Run: headless pygame with SDL's dummy video driver; simulated clock (each Clock.tick advances the game by its frame time, no real sleeping); random seed 0; keys injected as events and as key.get_pressed() state; mouse plan: one left click at the window centre at the start of phase 2, then a move to the lower-right quarter at the start of phase 3.
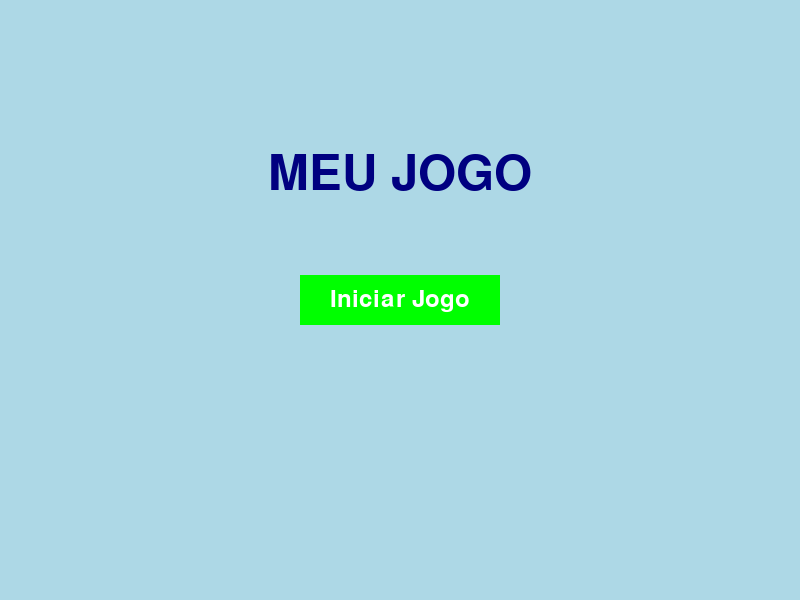
Frame 1 of 4 · flips 1–60 · no input
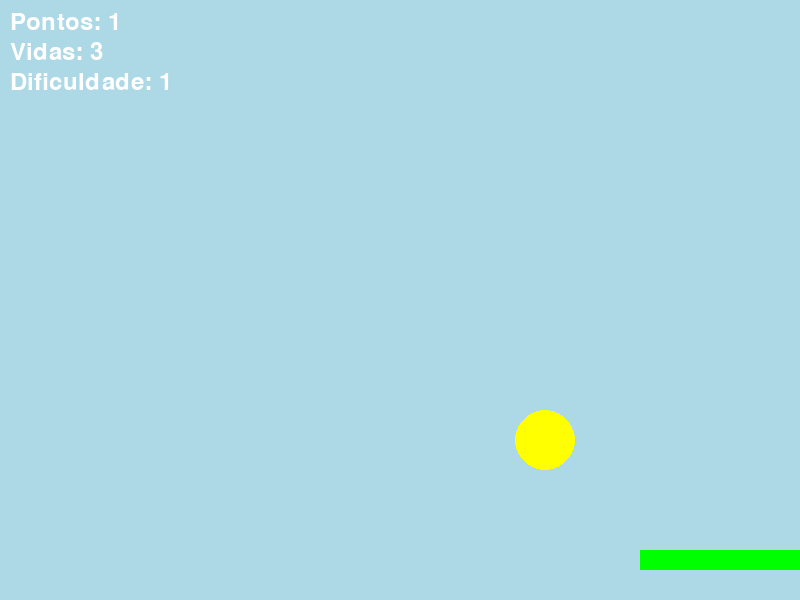
Frame 2 of 4 · flips 61–180 · clicked the window centre · tapped SPACE, RETURN · held RIGHT (→), D
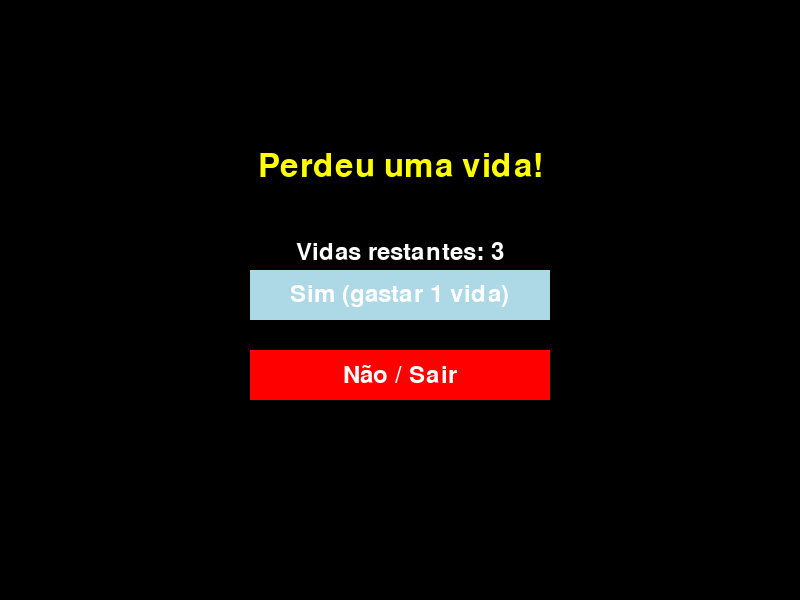
Frame 3 of 4 · flips 181–300 · moved the mouse to the lower-right quarter · held DOWN (↓), S
Frame 4 of 4 · flips 301–420 · held LEFT (←), A, UP (↑), W · screen unchanged from frame 3, image omitted

The pygame program that drew these frames:

import pygame
import sys

# Inicializa o pygame
pygame.init()

# Define dimensões da janela
largura, altura = 800, 600
janela = pygame.display.set_mode((largura, altura))
pygame.display.set_caption("MEU JOGO")

# Cores
AZUL_CLARO = (173, 216, 230) # Definindo cor da janela
AMARELO = (255, 255, 0)
VERDE = (0, 255, 0)
BRANCO = (255, 255, 255)
VERMELHO = (255, 0, 0)
CINZA = (200, 200, 200)
PRETO = (0, 0, 0)
AZUL_ESCURO = (0, 0, 128)

# Definições da bola
raio = 30
bola_x = largura // 2
bola_y = altura // 2
velocidade_bola_x = 5 # Velocidade da bola no eixo x (horizontal)
velocidade_bola_y = -10 # A bola inicia subindo (valor negativo)
gravidade = 0.5

# Configuração da plataforma
plataforma_largura = 160
plataforma_altura = 20
plataforma_x = largura - plataforma_largura
plataforma_y = altura - 50
velocidade_plataforma = 7

# Pontuação
pontuacao = 0
fonte = pygame.font.SysFont(None, 36)
fonte_grande = pygame.font.SysFont(None, 72)
fonte_media = pygame.font.SysFont(None, 48) # Nova fonte para "Continuar?"

# Vidas
vidas = 3

# Estados do jogo
MENU_INICIAL = 2
JOGANDO = 0
GAME_OVER = 1
PERGUNTA_CONTINUAR = 3 # Novo estado para perguntar ao jogador
estado_jogo = MENU_INICIAL # O jogo começa no menu inicial

# Estágios de Dificuldade
# Guardaremos a velocidade base para cada estágio.
# Ajuste esses valores conforme desejar para a dificuldade.
ESTAGIOS_DIFICULDADE = [
    {"pontos_necessarios": 0, "velocidade_x_bola": 5, "velocidade_y_bola": -10, "gravidade": 0.5, "velocidade_plataforma": 7},
    {"pontos_necessarios": 10, "velocidade_x_bola": 6, "velocidade_y_bola": -12, "gravidade": 0.6, "velocidade_plataforma": 8}, # Mais negativo
    {"pontos_necessarios": 25, "velocidade_x_bola": 7, "velocidade_y_bola": -14, "gravidade": 0.7, "velocidade_plataforma": 9}, # Mais negativo
    {"pontos_necessarios": 45, "velocidade_x_bola": 8, "velocidade_y_bola": -16, "gravidade": 0.8, "velocidade_plataforma": 10}, # Mais negativo
    {"pontos_necessarios": 70, "velocidade_x_bola": 9, "velocidade_y_bola": -18, "gravidade": 0.9, "velocidade_plataforma": 11}, # Mais negativo
    {"pontos_necessarios": 100, "velocidade_x_bola": 10, "velocidade_y_bola": -20, "gravidade": 1.0, "velocidade_plataforma": 12}  # Mais negativo
]
estagio_atual_dificuldade_indice = 0

# Clock
clock = pygame.time.Clock()

# Função para desenhar textos
def desenhar_texto(texto, cor, x, y, fonte_obj=fonte):
    img = fonte_obj.render(texto, True, cor)
    janela.blit(img, (x, y))

# Função para aplicar as configurações do estágio de dificuldade atual
def aplicar_dificuldade():
    global velocidade_bola_x, velocidade_bola_y, gravidade, velocidade_plataforma
    estagio = ESTAGIOS_DIFICULDADE[estagio_atual_dificuldade_indice]
    velocidade_bola_x = estagio["velocidade_x_bola"]
    velocidade_bola_y = estagio["velocidade_y_bola"] # Usar o valor inicial de y para cada estágio
    gravidade = estagio["gravidade"]
    velocidade_plataforma = estagio["velocidade_plataforma"]

# Função para reiniciar o jogo completamente
def reiniciar_jogo_completo():
    global bola_x, bola_y, velocidade_bola_x, velocidade_bola_y, pontuacao, vidas, estado_jogo, plataforma_x, estagio_atual_dificuldade_indice
    bola_x = largura // 2
    bola_y = altura // 2
    pontuacao = 0
    vidas = 3
    plataforma_x = largura - plataforma_largura
    estagio_atual_dificuldade_indice = 0 # Reinicia o estágio de dificuldade
    aplicar_dificuldade() # Aplica as configurações do estágio inicial
    estado_jogo = JOGANDO

# Função para reiniciar a posição da bola após perder uma vida ou continuar
def reiniciar_posicao_bola():
    global bola_x, bola_y, velocidade_bola_x, velocidade_bola_y
    bola_x = largura // 2
    bola_y = altura // 2
    # Reinicia a velocidade da bola para a do estágio atual, não valores fixos
    aplicar_dificuldade() # Garante que a bola começa com a velocidade do estágio atual

# Função para exibir a tela de Game Over
def tela_game_over():
    global estado_jogo, vidas

    while estado_jogo == GAME_OVER:
        for evento in pygame.event.get():
            if evento.type == pygame.QUIT:
                pygame.quit()
                sys.exit()
            if evento.type == pygame.MOUSEBUTTONDOWN:
                mouse_pos = evento.pos

                # Botão Sair
                if 250 <= mouse_pos[0] <= 550 and 350 <= mouse_pos[1] <= 400:
                    pygame.quit()
                    sys.exit()

                # Botão Reiniciar
                if 250 <= mouse_pos[0] <= 550 and 190 <= mouse_pos[1] <= 240:
                    reiniciar_jogo_completo()

        janela.fill(PRETO)
        desenhar_texto("GAME OVER", VERMELHO, largura // 2 - fonte_grande.size("GAME OVER")[0] // 2, altura // 4, fonte_obj=fonte_grande)
        desenhar_texto(f"Pontuação Final: {pontuacao}", BRANCO, largura // 2 - fonte.size(f"Pontuação Final: {pontuacao}")[0] // 2, altura // 2 - 60)
        desenhar_texto(f"Vidas restantes: {vidas}", BRANCO, largura // 2 - fonte.size(f"Vidas restantes: {vidas}")[0] // 2, altura // 2 - 20)

        # Desenha Botões
        # Botão Reiniciar
        pygame.draw.rect(janela, VERDE, (250, 190, 300, 50))
        desenhar_texto("Reiniciar Jogo", BRANCO, 250 + (300 - fonte.size("Reiniciar Jogo")[0]) // 2, 190 + (50 - fonte.size("Reiniciar Jogo")[1]) // 2)

        # Botão Sair
        pygame.draw.rect(janela, VERMELHO, (250, 350, 300, 50))
        desenhar_texto("Sair", BRANCO, 250 + (300 - fonte.size("Sair")[0]) // 2, 350 + (50 - fonte.size("Sair")[1]) // 2)

        pygame.display.flip()
        clock.tick(60)

# Função para exibir o menu inicial
def tela_menu_inicial():
    global estado_jogo

    while estado_jogo == MENU_INICIAL:
        for evento in pygame.event.get():
            if evento.type == pygame.QUIT:
                pygame.quit()
                sys.exit()
            if evento.type == pygame.MOUSEBUTTONDOWN:
                mouse_pos = evento.pos
                # Botão Iniciar
                if largura // 2 - 100 <= mouse_pos[0] <= largura // 2 + 100 and \
                   altura // 2 - 25 <= mouse_pos[1] <= altura // 2 + 25:
                    reiniciar_jogo_completo() # Inicia o jogo com estado JOGANDO
                    estado_jogo = JOGANDO

        janela.fill(AZUL_CLARO)
        desenhar_texto("MEU JOGO", AZUL_ESCURO, largura // 2 - fonte_grande.size("MEU JOGO")[0] // 2, altura // 4, fonte_obj=fonte_grande)

        # Desenha o botão Iniciar
        pygame.draw.rect(janela, VERDE, (largura // 2 - 100, altura // 2 - 25, 200, 50))
        desenhar_texto("Iniciar Jogo", BRANCO, largura // 2 - fonte.size("Iniciar Jogo")[0] // 2, altura // 2 - fonte.size("Iniciar Jogo")[1] // 2)

        pygame.display.flip()
        clock.tick(60)

# Função para perguntar ao jogador se quer continuar
def tela_pergunta_continuar():
    global estado_jogo, vidas

    while estado_jogo == PERGUNTA_CONTINUAR:
        for evento in pygame.event.get():
            if evento.type == pygame.QUIT:
                pygame.quit()
                sys.exit()
            if evento.type == pygame.MOUSEBUTTONDOWN:
                mouse_pos = evento.pos

                # Botão Continuar
                if 250 <= mouse_pos[0] <= 550 and 270 <= mouse_pos[1] <= 320:
                    vidas -= 1
                    reiniciar_posicao_bola()
                    estado_jogo = JOGANDO

                # Botão Sair / Não Continuar
                if 250 <= mouse_pos[0] <= 550 and 350 <= mouse_pos[1] <= 400:
                    estado_jogo = GAME_OVER # Leva para a tela de Game Over final

        janela.fill(PRETO)
        desenhar_texto("Perdeu uma vida!", AMARELO, largura // 2 - fonte_media.size("Perdeu uma vida!")[0] // 2, altura // 4, fonte_obj=fonte_media)
        desenhar_texto(f"Vidas restantes: {vidas}", BRANCO, largura // 2 - fonte.size(f"Vidas restantes: {vidas}")[0] // 2, altura // 2 - 60)
        desenhar_texto("Deseja continuar?", BRANCO, largura // 2 - fonte_media.size("Deseja continuar?")[0] // 2, altura // 2 - 20, fonte_obj=fonte_media)


        # Desenha Botões
        # Botão Continuar
        pygame.draw.rect(janela, AZUL_CLARO, (250, 270, 300, 50))
        desenhar_texto("Sim (gastar 1 vida)", BRANCO, 250 + (300 - fonte.size("Sim (gastar 1 vida)")[0]) // 2, 270 + (50 - fonte.size("Sim (gastar 1 vida)")[1]) // 2)

        # Botão Não Continuar / Sair
        pygame.draw.rect(janela, VERMELHO, (250, 350, 300, 50))
        desenhar_texto("Não / Sair", BRANCO, 250 + (300 - fonte.size("Não / Sair")[0]) // 2, 350 + (50 - fonte.size("Não / Sair")[1]) // 2)

        pygame.display.flip()
        clock.tick(60)


#Loop principal
execuntando = True
while execuntando:
    for evento in pygame.event.get():
        if evento.type == pygame.QUIT:
            execuntando = False

    if estado_jogo == MENU_INICIAL:
        tela_menu_inicial()
    elif estado_jogo == JOGANDO:
        # Movimento da plataforma
        teclas = pygame.key.get_pressed()
        if teclas[pygame.K_LEFT] and plataforma_x > 0:
            plataforma_x -= velocidade_plataforma
        if teclas[pygame.K_RIGHT] and plataforma_x < largura - plataforma_largura:
            plataforma_x += velocidade_plataforma

        # Atualiza posição da bola
        velocidade_bola_y += gravidade
        bola_x += velocidade_bola_x
        bola_y += velocidade_bola_y

        # Colisão com as laterais da janela
        if bola_x - raio <= 0 or bola_x + raio >= largura:
            velocidade_bola_x *= -1 # Inverte a direção horizontal

        # Colisão com a parte superior da janela
        if bola_y - raio <= 0:
            velocidade_bola_y *= -1 # Inverte a direção vertical

        # Colisão com a parte inferior da janela (perde vida ou game over)
        if bola_y + raio >= altura:
            if vidas > 1: # Se tiver mais de 1 vida (porque vai consumir uma)
                estado_jogo = PERGUNTA_CONTINUAR
            else: # Se tiver 1 ou 0 vidas, vai para Game Over direto
                estado_jogo = GAME_OVER
            # Não chame tela_pergunta_continuar() ou tela_game_over() diretamente aqui.
            # O loop principal vai lidar com a mudança de estado.

        # Colisão com a plataforma
        if (plataforma_y <= bola_y + raio <= plataforma_y + plataforma_altura) and \
           (plataforma_x <= bola_x <= plataforma_x + plataforma_largura):
            velocidade_bola_y = -abs(velocidade_bola_y) # Rebote vertical (garante que sempre suba)
            pontuacao += 1

            # Verifica e aplica os estágios de dificuldade
            if estagio_atual_dificuldade_indice + 1 < len(ESTAGIOS_DIFICULDADE) and \
               pontuacao >= ESTAGIOS_DIFICULDADE[estagio_atual_dificuldade_indice + 1]["pontos_necessarios"]:
                estagio_atual_dificuldade_indice += 1
                aplicar_dificuldade()

        # desenha janela
        janela.fill(AZUL_CLARO)

        # Bola
        pygame.draw.circle(janela, AMARELO, (int(bola_x), int(bola_y)), raio)

        # Plataforma
        pygame.draw.rect(janela, VERDE, (plataforma_x, plataforma_y, plataforma_largura, plataforma_altura))

        # Pontuação e Vidas
        desenhar_texto(f'Pontos: {pontuacao}', BRANCO, 10, 10)
        desenhar_texto(f'Vidas: {vidas}', BRANCO, 10, 40)
        desenhar_texto(f'Dificuldade: {estagio_atual_dificuldade_indice + 1}', BRANCO, 10, 70)


        # Atualiza a tela
        pygame.display.flip()
        clock.tick(60)
    elif estado_jogo == PERGUNTA_CONTINUAR:
        tela_pergunta_continuar()
    elif estado_jogo == GAME_OVER:
        tela_game_over()

pygame.quit()
sys.exit()
